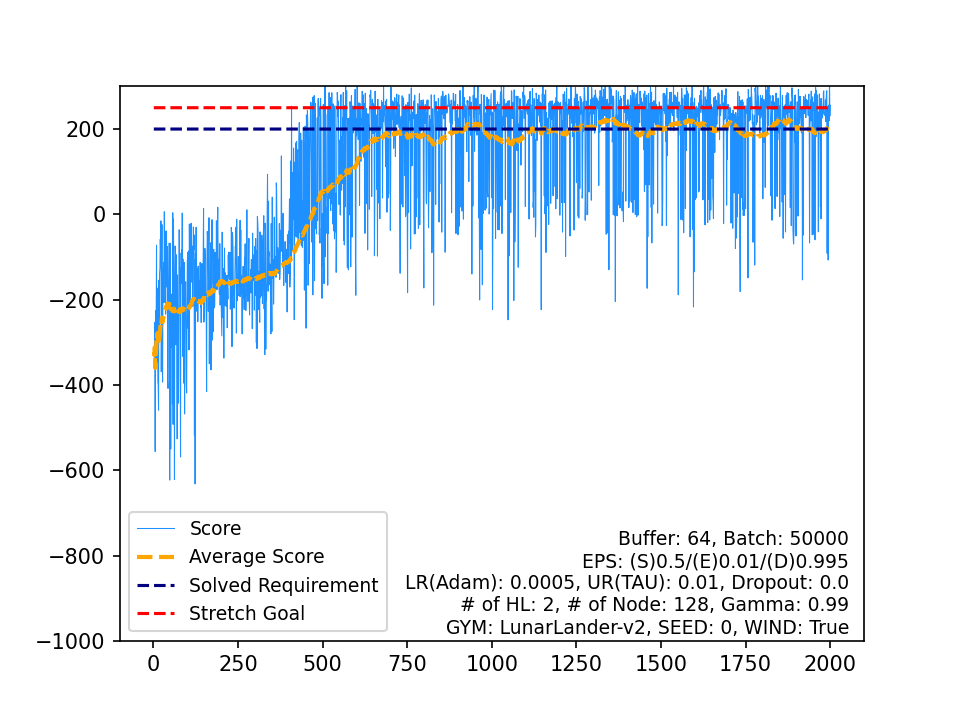

The table this chart was drawn from, first rows:
, Score, Average Score, Timestamp, Solved Requirement, Stretch Goal
0, -327.8, -327.8, 84, 200, 250
1, -324.5, -326.1, 74, 200, 250
2, -339.7, -330.7, 67, 200, 250
3, -253.2, -311.3, 59, 200, 250
4, -556.1, -360.3, 96, 200, 250
5, -225.6, -337.8, 116, 200, 250
6, -257.6, -326.4, 97, 200, 250
7, -250.6, -316.9, 62, 200, 250
8, -72.29, -289.7, 59, 200, 250
9, -346.5, -295.4, 72, 200, 250
10, -214.5, -288, 77, 200, 250
11, -173.1, -278.5, 80, 200, 250
12, -393.4, -287.3, 93, 200, 250
13, -399.6, -295.3, 110, 200, 250
14, -459.1, -306.2, 109, 200, 250
15, -154.3, -296.7, 95, 200, 250
16, -264.5, -294.9, 80, 200, 250
17, -138.4, -286.2, 96, 200, 250
18, -125.9, -277.7, 100, 200, 250
19, -58.41, -266.8, 73, 200, 250
20, -85.66, -258.1, 82, 200, 250
21, -15.31, -247.1, 120, 200, 250
22, -368.9, -252.4, 146, 200, 250
23, -229.8, -251.5, 96, 200, 250
24, -23.9, -242.4, 146, 200, 250
25, -358.6, -246.8, 75, 200, 250
26, -393.4, -252.3, 219, 200, 250
27, -148.1, -248.5, 140, 200, 250
28, -134.7, -244.6, 85, 200, 250
29, -112.6, -240.2, 92, 200, 250
30, -207.2, -239.1, 173, 200, 250
31, 6.106, -231.5, 422, 200, 250
32, -133.1, -228.5, 93, 200, 250
33, -94.81, -224.6, 140, 200, 250
34, -120.7, -221.6, 228, 200, 250
35, -234, -221.9, 105, 200, 250
36, -38.84, -217, 137, 200, 250
37, -170.2, -215.8, 167, 200, 250
38, -158.5, -214.3, 90, 200, 250
39, -142.6, -212.5, 110, 200, 250
40, -75.06, -209.1, 99, 200, 250
41, -389.8, -213.5, 109, 200, 250
42, -408.1, -218, 107, 200, 250
43, -216.7, -217.9, 139, 200, 250
44, -144, -216.3, 128, 200, 250
45, -67.58, -213.1, 74, 200, 250
46, -68.46, -210, 81, 200, 250
47, -623.1, -218.6, 85, 200, 250
48, -67.84, -215.5, 197, 200, 250
49, -216.2, -215.5, 118, 200, 250
50, -550.1, -222.1, 92, 200, 250
51, -187, -221.4, 159, 200, 250
52, -214.7, -221.3, 298, 200, 250
53, -312.3, -223, 205, 200, 250
54, -186.8, -222.3, 127, 200, 250
55, -444.7, -226.3, 159, 200, 250
56, 3.793, -222.3, 103, 200, 250
57, -492.5, -226.9, 131, 200, 250
58, -11.37, -223.3, 204, 200, 250
59, -137.3, -221.8, 81, 200, 250
... 1,940 more rows
